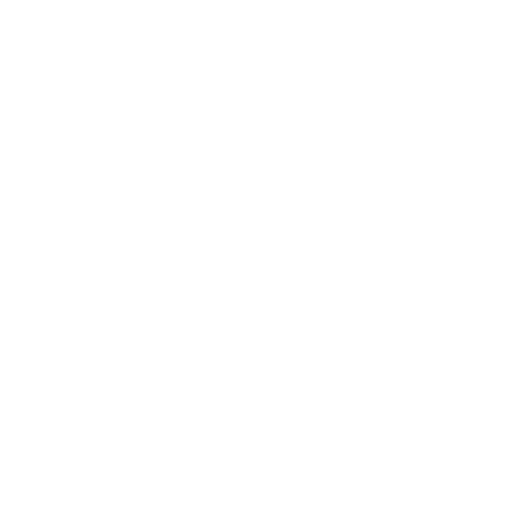
t = 0.00 s
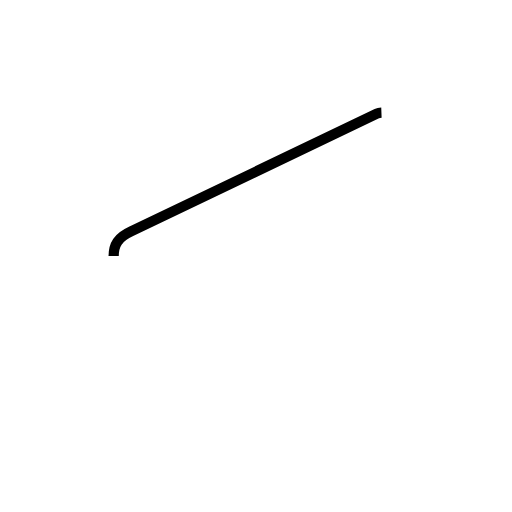
t = 0.91 s
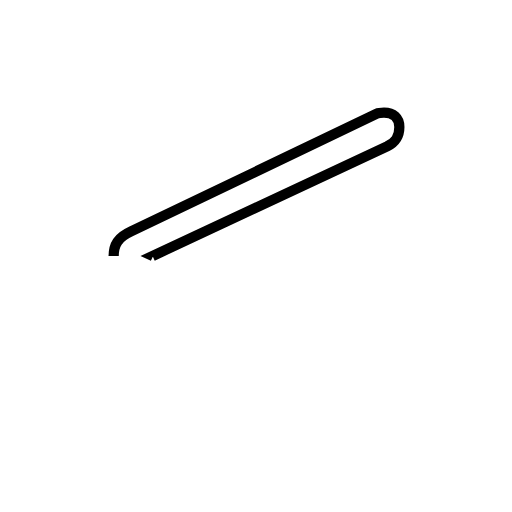
t = 1.82 s
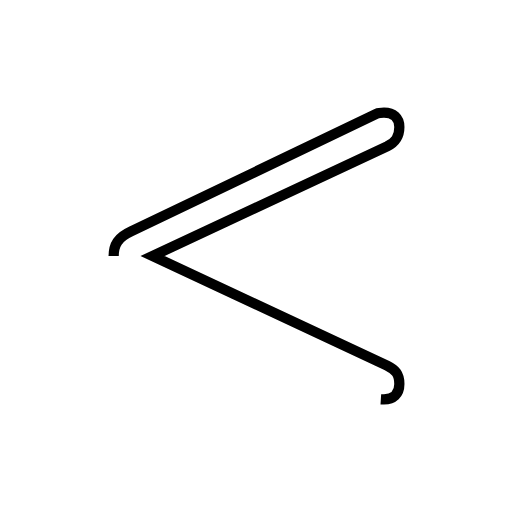
t = 2.72 s
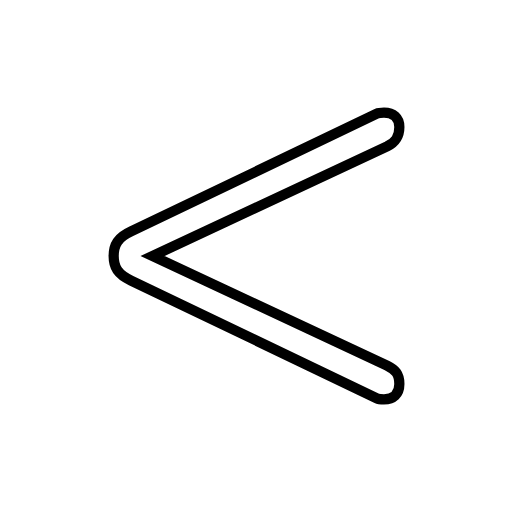
t = 3.63 s

The animated SVG that drew these frames (rendered in a browser with its animation timeline set to each time). Animation: 1 SMIL element (animate=1); one cycle of 3.63 s.

<?xml version='1.0' encoding='utf-8'?>
<svg viewBox="0.0 -6.0 50.0 50.0" version="1.1" xmlns="http://www.w3.org/2000/svg"><rect x="-1000" y="-1000" width="2000" height="2000" stroke="white" fill="white" /><g style="fill:none;stroke:#000000;stroke-width:1"><path d="M 11.1 -19.0 C 11.1 -20.1 11.5 -20.8 12.8 -21.4 L 36.8 -32.9 C 37.0 -33.0 37.2 -33.0 37.5 -33.0 C 38.4 -33.0 39.0 -32.5 39.0 -31.6 C 39.0 -30.6 38.6 -30.1 37.8 -29.7 L 14.9 -19.0 L 37.8 -8.3 C 38.6 -7.9 39.0 -7.5 39.0 -6.5 C 39.0 -5.5 38.4 -5.0 37.5 -5.0 C 37.2 -5.0 37.0 -5.0 36.8 -5.1 L 12.8 -16.6 C 11.5 -17.2 11.1 -17.9 11.1 -19.0 Z" transform="translate(0.0 38.0)" stroke-dasharray="120.97276310513584" stroke-dashoffset="120.97276310513584"><animate attributeName="stroke-dashoffset" from="120.97276310513584" to="0" dur="3.6291828931540753s" begin="0s; anim_end.end" fill="freeze" id="anim0" /></path></g></svg>
